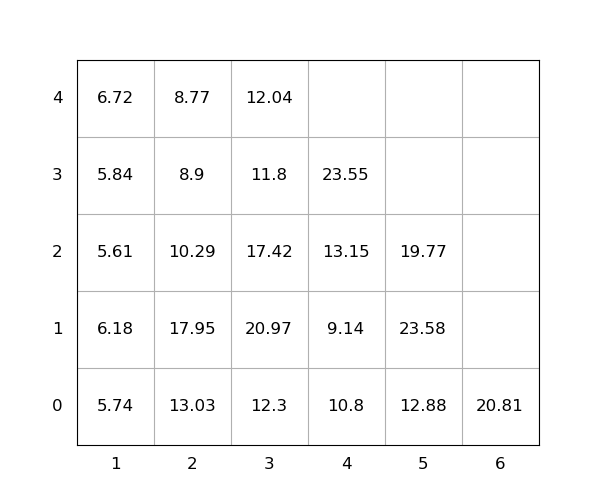

The data file committed next to this chart (first rows):
idx, loc_x, loc_y, loc_z, weight, group, score, seq, reloc, size(ft)
1, 3, 0, 0, 12.3, 0, 12.3, 0, 1.0, 20
2, 2, 0, 0, 13.03, 0, 13.03, 0, 1.0, 20
3, 3, 0, 1, 20.97, 0, 20.97, 0, 1.0, 20
4, 4, 0, 0, 10.8, 0, 10.8, 0, 1.0, 20
5, 2, 0, 1, 17.95, 0, 17.95, 0, 1, 20
6, 3, 0, 2, 17.42, 0, 17.42, 0, 1.0, 20
7, 4, 0, 1, 9.14, 0, 9.14, 0, 1.0, 20
8, 5, 0, 0, 12.88, 0, 12.88, 1, 0, 20
9, 1, 0, 0, 5.74, 0, 5.74, 2, 1.0, 20
10, 1, 0, 1, 6.18, 0, 6.18, 3, 1.0, 20
11, 5, 0, 1, 23.58, 0, 23.58, 4, 1.0, 20
12, 6, 0, 0, 20.81, 0, 20.81, 5, 0, 20
13, 5, 0, 2, 19.77, 0, 19.77, 6, 1.0, 20
14, 4, 0, 2, 13.15, 0, 13.15, 7, 1.0, 20
15, 1, 0, 2, 5.61, 0, 5.61, 8, 1.0, 20
16, 2, 0, 2, 10.29, 0, 10.29, 9, 1.0, 20
17, 3, 0, 3, 11.8, 0, 11.8, 10, 1.0, 20
18, 3, 0, 4, 12.04, 0, 12.04, 11, 1.0, 20
19, 1, 0, 3, 5.84, 0, 5.84, 12, 1.0, 20
20, 1, 0, 4, 6.72, 0, 6.72, 13, 1.0, 20
21, 2, 0, 3, 8.9, 0, 8.9, 14, 1.0, 20
22, 2, 0, 4, 8.77, 0, 8.77, 15, 1.0, 20
23, 4, 0, 3, 23.55, 0, 23.55, 16, 1.0, 20
